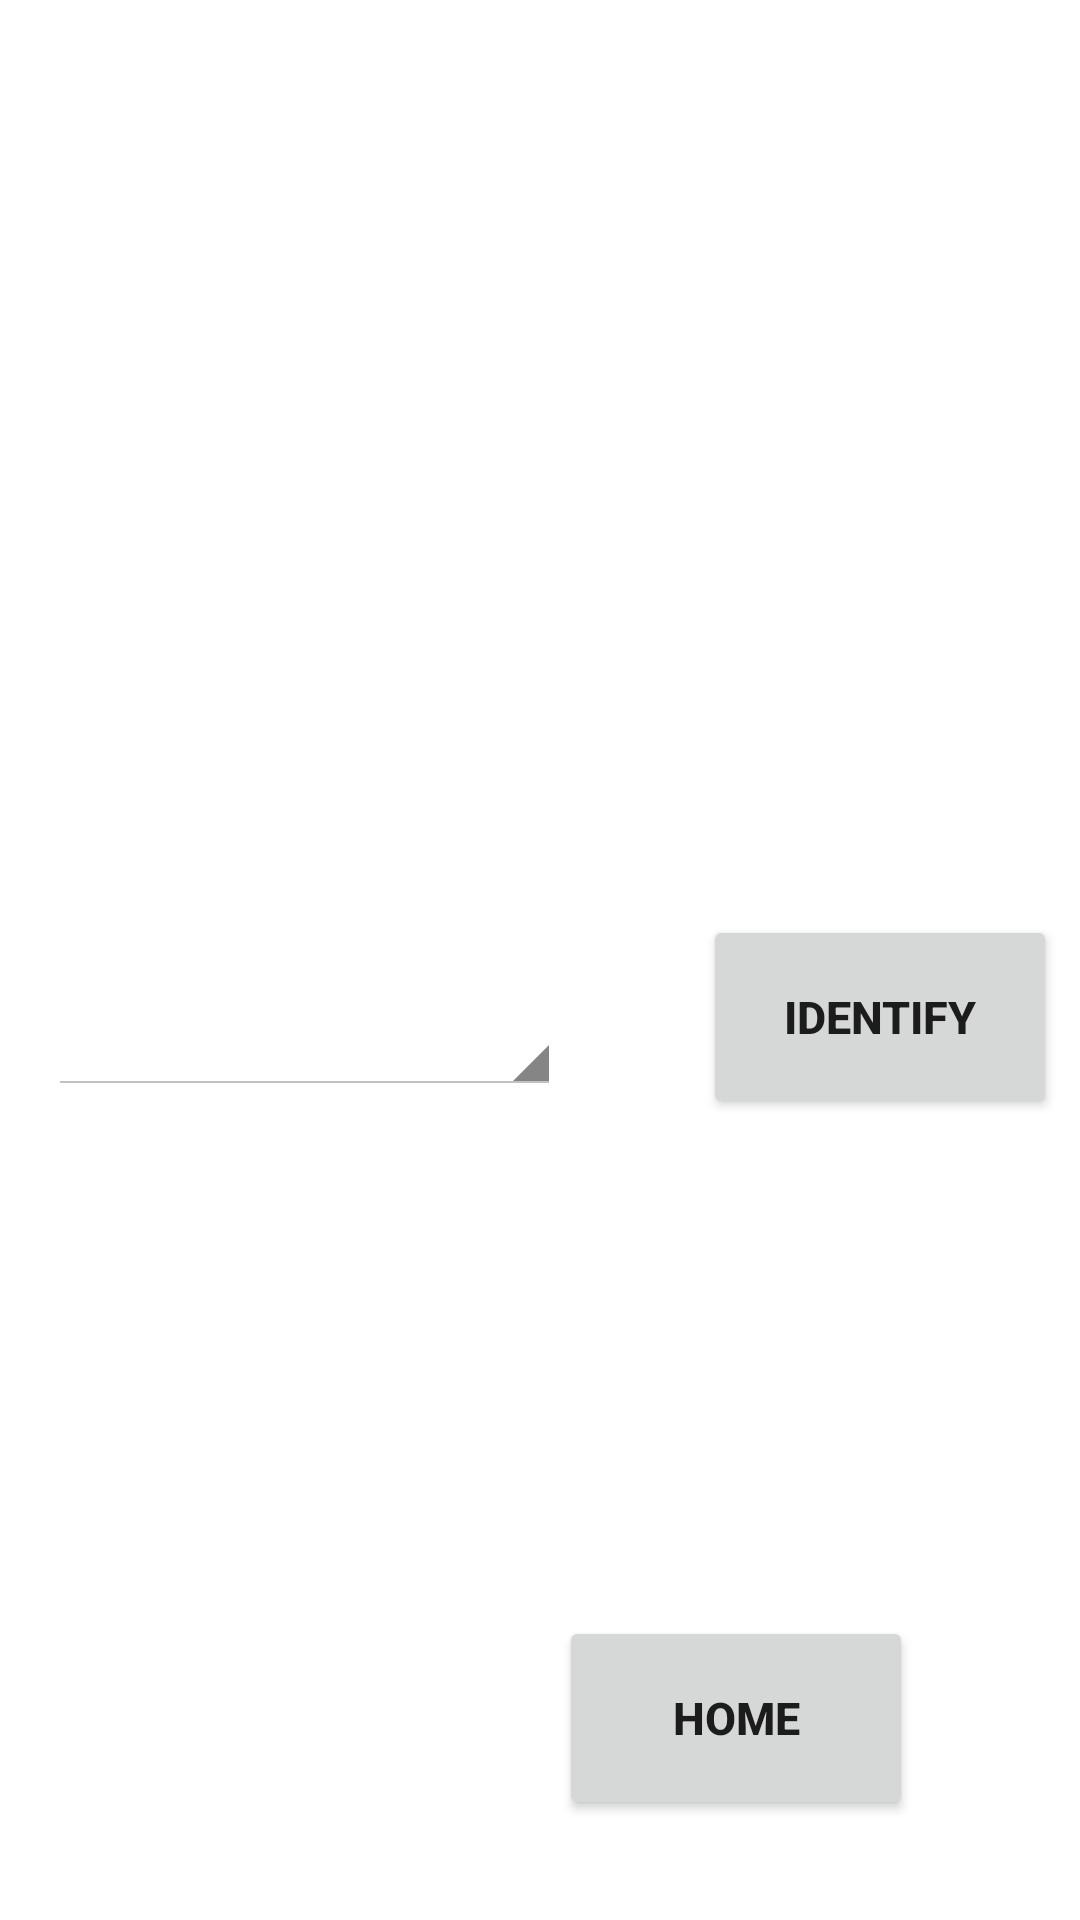

The Android layout XML behind this screen, and the referenced resources:
<!-- AndroidManifest.xml: application theme Theme.MyCW -->
<!-- res/layout/activity_car_make.xml -->
<?xml version="1.0" encoding="utf-8"?>
<androidx.constraintlayout.widget.ConstraintLayout
    xmlns:android="http://schemas.android.com/apk/res/android"
    xmlns:app="http://schemas.android.com/apk/res-auto"
    xmlns:tools="http://schemas.android.com/tools"
    android:layout_width="match_parent"
    android:layout_height="match_parent"
    tools:context=".carMake">


    <ImageView
        android:id="@+id/w1790810_identify_car"
        android:layout_width="396dp"
        android:layout_height="265dp"
        android:layout_marginStart="8dp"
        android:layout_marginEnd="8dp"
        android:layout_marginBottom="24dp"
        android:contentDescription="@string/carImage"
        app:layout_constraintBottom_toTopOf="@+id/w1790810_spinner"
        app:layout_constraintEnd_toEndOf="parent"
        app:layout_constraintStart_toStartOf="parent"
        app:layout_constraintTop_toTopOf="parent" />

    <Spinner
        android:id="@+id/w1790810_spinner"
        style="@android:style/Widget.Holo.Light.Spinner"
        android:layout_width="171dp"
        android:layout_height="48dp"
        android:layout_marginStart="16dp"
        android:layout_marginTop="52dp"
        android:textAlignment="center"
        app:layout_constraintStart_toStartOf="parent"
        app:layout_constraintTop_toBottomOf="@+id/w1790810_identify_car"
        tools:scrollbarStyle="@android:style/ThemeOverlay.Material.Light" />

    <Button
        android:id="@+id/w1790810_Submit1"
        android:layout_width="118dp"
        android:layout_height="68dp"
        android:layout_marginStart="224dp"
        android:layout_marginTop="40dp"
        android:onClick="clickedSubmit"
        android:text="@string/identify"
        android:textSize="15sp"
        android:textStyle="bold"
        app:layout_constraintEnd_toEndOf="parent"
        app:layout_constraintHorizontal_bias="0.579"
        app:layout_constraintStart_toStartOf="parent"
        app:layout_constraintTop_toBottomOf="@+id/w1790810_identify_car" />

    <TextView
        android:id="@+id/w1790810_textViewTitle"
        android:layout_width="132dp"
        android:layout_height="42dp"
        android:layout_marginStart="16dp"
        android:layout_marginTop="24dp"
        android:gravity="center"
        android:text="@string/textview"
        android:textSize="24sp"
        app:layout_constraintBottom_toBottomOf="parent"
        app:layout_constraintStart_toStartOf="parent"
        app:layout_constraintTop_toBottomOf="@+id/w1790810_spinner"
        app:layout_constraintVertical_bias="0.525" />

    <TextView
        android:id="@+id/textView2"
        android:layout_width="141dp"
        android:layout_height="40dp"
        android:layout_marginStart="92dp"
        android:layout_marginTop="24dp"
        android:gravity="center"
        android:text="@string/textview"
        android:textSize="24sp"
        app:layout_constraintBottom_toBottomOf="parent"
        app:layout_constraintEnd_toEndOf="parent"
        app:layout_constraintHorizontal_bias="0.358"
        app:layout_constraintStart_toEndOf="@+id/w1790810_textViewTitle"
        app:layout_constraintTop_toBottomOf="@+id/w1790810_Submit1" />


    <Button
        android:id="@+id/w1790810_buttonHome1"
        android:layout_width="118dp"
        android:layout_height="68dp"
        android:layout_marginStart="110dp"
        android:gravity="center"
        android:text="@string/homeButton"
        android:textSize="15sp"
        android:textStyle="bold"
        app:layout_constraintEnd_toEndOf="parent"
        app:layout_constraintHorizontal_bias="0.579"
        app:layout_constraintStart_toStartOf="parent"
        app:layout_constraintTop_toBottomOf="@+id/textView2" />


</androidx.constraintlayout.widget.ConstraintLayout>
<!-- resources referenced by this layout -->
<resources>
  <string name="carImage">car image</string>
  <string name="homeButton">HOME</string>
  <string name="identify">Identify</string>
  <string name="textview" />
  <style name="Theme.MyCW" parent="Theme.MaterialComponents.DayNight.DarkActionBar">
          
          <item name="colorPrimary">@color/purple_500</item>
          <item name="colorPrimaryVariant">@color/purple_700</item>
          <item name="colorOnPrimary">@color/white</item>
          
          <item name="colorSecondary">@color/teal_200</item>
          <item name="colorSecondaryVariant">@color/teal_700</item>
          <item name="colorOnSecondary">@color/black</item>
          
          <item name="android:statusBarColor" tools:targetApi="l">?attr/colorPrimaryVariant</item>
          
      </style>
  <!-- not gathered from this repository: default colours our renderer supplied (Android Studio template values) -->
  <color name="purple_500">#FF6200EE</color>
  <color name="purple_700">#FF3700B3</color>
  <color name="teal_200">#FF03DAC5</color>
  <color name="teal_700">#FF018786</color>
  <color name="black">#FF000000</color>
  <color name="white">#FFFFFFFF</color>
</resources>
